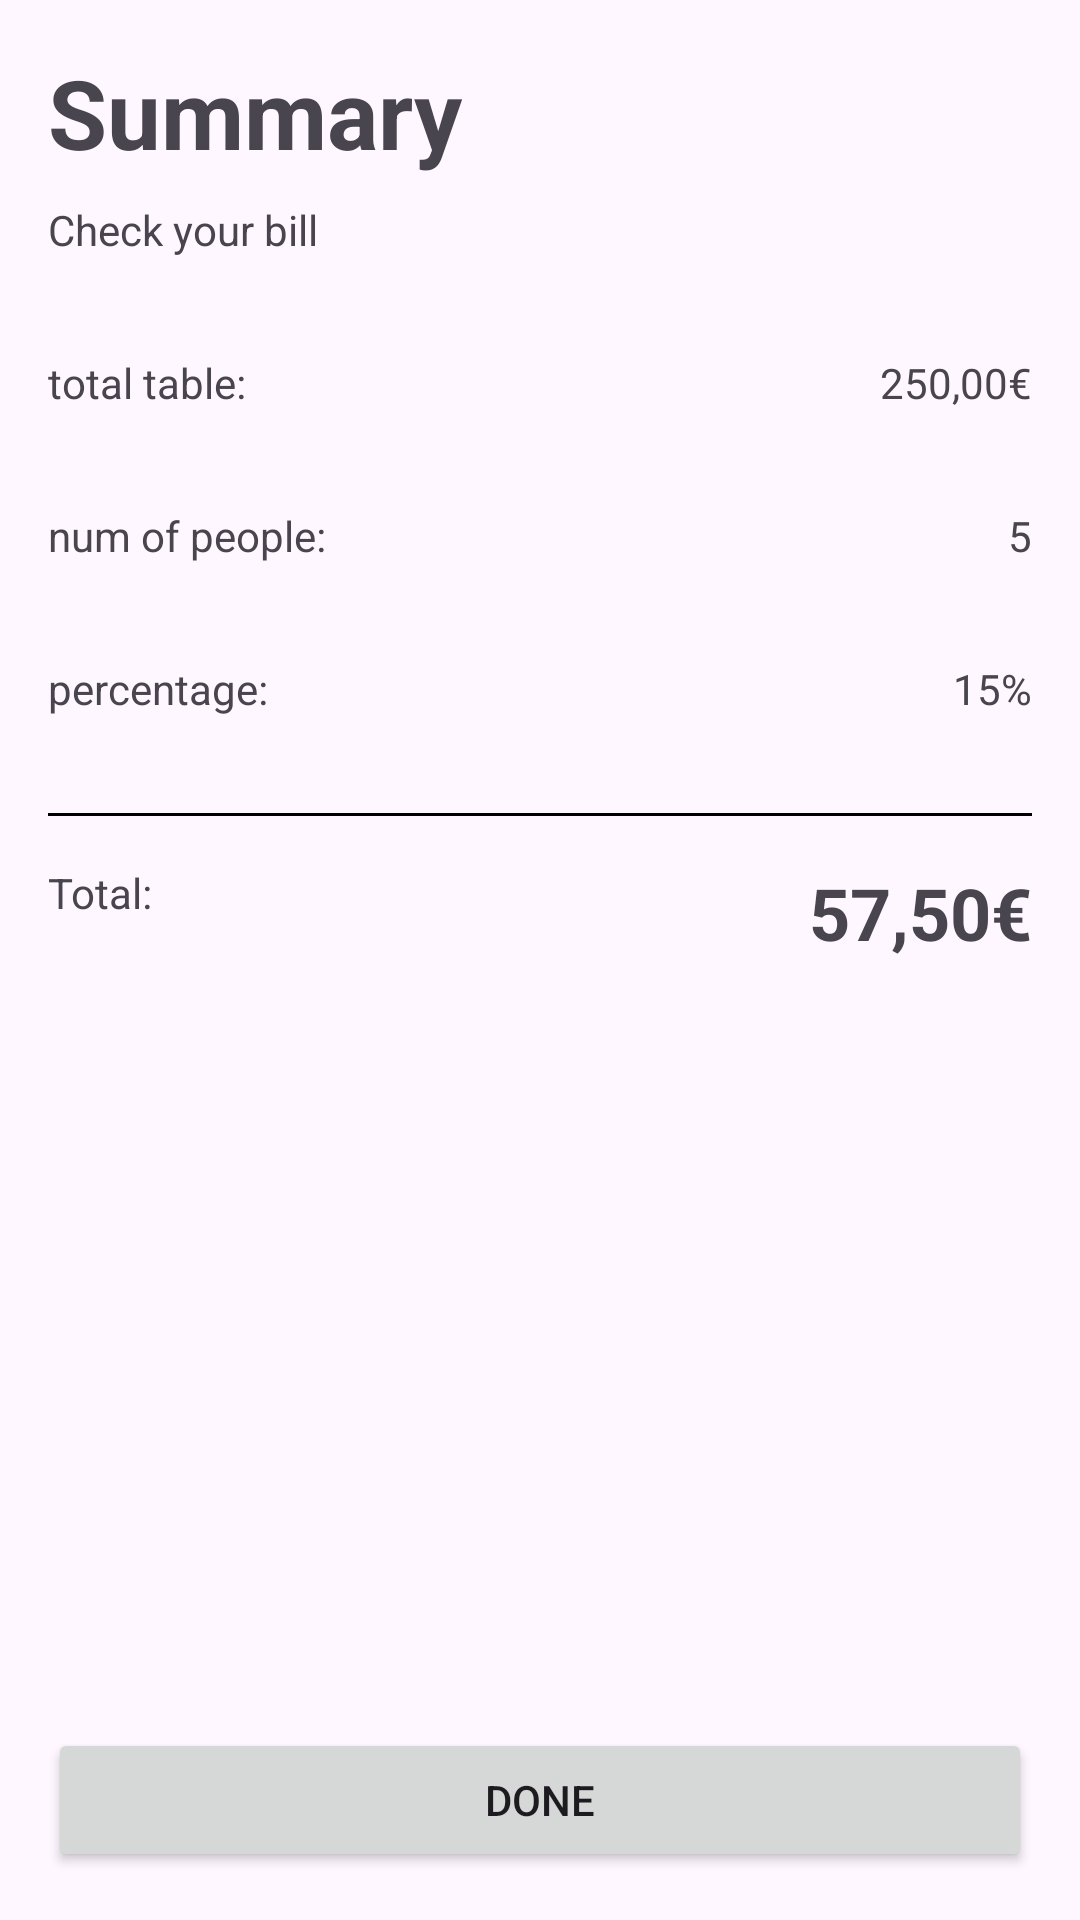

Layout XML and referenced resources for this Android screen:
<!-- AndroidManifest.xml: application theme Theme.LayoutApplication -->
<!-- res/layout/activity_summary.xml -->
<?xml version="1.0" encoding="utf-8"?>
<androidx.constraintlayout.widget.ConstraintLayout xmlns:android="http://schemas.android.com/apk/res/android"
    xmlns:app="http://schemas.android.com/apk/res-auto"
    xmlns:tools="http://schemas.android.com/tools"
    android:id="@+id/main"
    android:layout_width="match_parent"
    android:layout_height="match_parent"
    tools:context=".SummaryActivity">

    <TextView
        android:id="@+id/textView"
        style="@style/Title"
        android:layout_width="wrap_content"
        android:layout_height="wrap_content"
        android:layout_margin="16dp"
        android:text="Summary"
        app:layout_constraintStart_toStartOf="parent"
        app:layout_constraintTop_toTopOf="parent" />

    <TextView
        android:id="@+id/tv_subtitle"
        android:layout_width="wrap_content"
        android:layout_height="wrap_content"
        android:layout_marginTop="8dp"
        android:text="Check your bill"
        app:layout_constraintStart_toStartOf="@+id/textView"
        app:layout_constraintTop_toBottomOf="@+id/textView" />

    <TextView
        android:id="@+id/tv_total_table_label"
        android:layout_width="wrap_content"
        android:layout_height="wrap_content"
        android:layout_marginTop="32dp"
        android:text="total table:"
        app:layout_constraintStart_toStartOf="@+id/tv_subtitle"
        app:layout_constraintTop_toBottomOf="@+id/tv_subtitle" />

    <TextView
        android:id="@+id/tv_total_table"
        android:layout_width="wrap_content"
        android:layout_height="wrap_content"
        android:layout_marginEnd="16dp"
        android:text="250,00€"
        app:layout_constraintEnd_toEndOf="parent"
        app:layout_constraintTop_toTopOf="@+id/tv_total_table_label" />

    <TextView
        android:id="@+id/tv_num_people_label"
        android:layout_width="wrap_content"
        android:layout_height="wrap_content"
        android:layout_marginTop="32dp"
        android:text="num of people:"
        app:layout_constraintStart_toStartOf="@+id/tv_total_table_label"
        app:layout_constraintTop_toBottomOf="@+id/tv_total_table_label" />

    <TextView
        android:id="@+id/tv_num_people_table"
        android:layout_width="wrap_content"
        android:layout_height="wrap_content"
        android:layout_marginEnd="16dp"
        android:text="5"
        app:layout_constraintEnd_toEndOf="parent"
        app:layout_constraintTop_toTopOf="@+id/tv_num_people_label" />

    <TextView
        android:id="@+id/tv_percentage_label"
        android:layout_width="wrap_content"
        android:layout_height="wrap_content"
        android:layout_marginTop="32dp"
        android:text="percentage:"
        app:layout_constraintStart_toStartOf="@+id/tv_num_people_label"
        app:layout_constraintTop_toBottomOf="@+id/tv_num_people_label" />

    <TextView
        android:id="@+id/tv_percentage"
        android:layout_width="wrap_content"
        android:layout_height="wrap_content"
        android:layout_marginEnd="16dp"
        android:text="15%"
        app:layout_constraintEnd_toEndOf="parent"
        app:layout_constraintTop_toTopOf="@+id/tv_percentage_label" />

    <View
        android:id="@+id/separator"
        android:layout_width="match_parent"
        android:layout_height="1dp"
        android:background="@color/black"
       android:layout_marginStart="16dp"
        android:layout_marginEnd="16dp"
        android:layout_marginTop="32dp"
        app:layout_constraintEnd_toEndOf="parent"
        app:layout_constraintTop_toBottomOf="@+id/tv_percentage_label" />

    <TextView
        android:id="@+id/tv_total_amount_label"
        android:layout_width="wrap_content"
        android:layout_height="wrap_content"
        android:text="Total:"
        android:layout_marginTop="16dp"
        app:layout_constraintStart_toStartOf="@+id/tv_num_people_label"
        app:layout_constraintTop_toBottomOf="@+id/separator" />

    <TextView
        android:id="@+id/tv_total_amount"
        android:layout_width="wrap_content"
        android:layout_height="wrap_content"
        android:textSize="24sp"
        android:textStyle="bold"
        android:layout_marginEnd="16dp"
        android:text="57,50€"
        app:layout_constraintEnd_toEndOf="parent"
        app:layout_constraintTop_toTopOf="@+id/tv_total_amount_label" />

    <Button
        android:id="@+id/btn_done"
        android:layout_width="match_parent"
        android:layout_height="wrap_content"
        android:layout_margin="16dp"
        android:text="Done"
        app:layout_constraintBottom_toBottomOf="parent"
        app:layout_constraintStart_toStartOf="parent" />


</androidx.constraintlayout.widget.ConstraintLayout>
<!-- resources referenced by this layout -->
<resources>
  <color name="black">#FF000000</color>
  <style name="Title" parent="Widget.AppCompat.TextView">
          <item name="android:textSize">32sp</item>
          <item name="android:textStyle">bold</item>
  
      </style>
  <style name="Theme.LayoutApplication" parent="Base.Theme.LayoutApplication" />
  <style name="Base.Theme.LayoutApplication" parent="Theme.Material3.DayNight.NoActionBar">
          
       <item name="colorPrimary">@color/my_primary</item> --&gt;
      </style>
  <color name="my_primary">#0092FF</color>
</resources>
